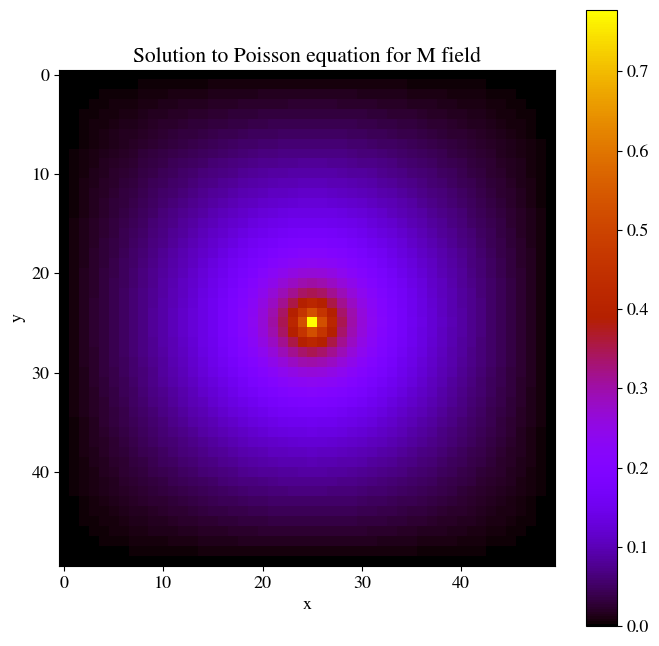
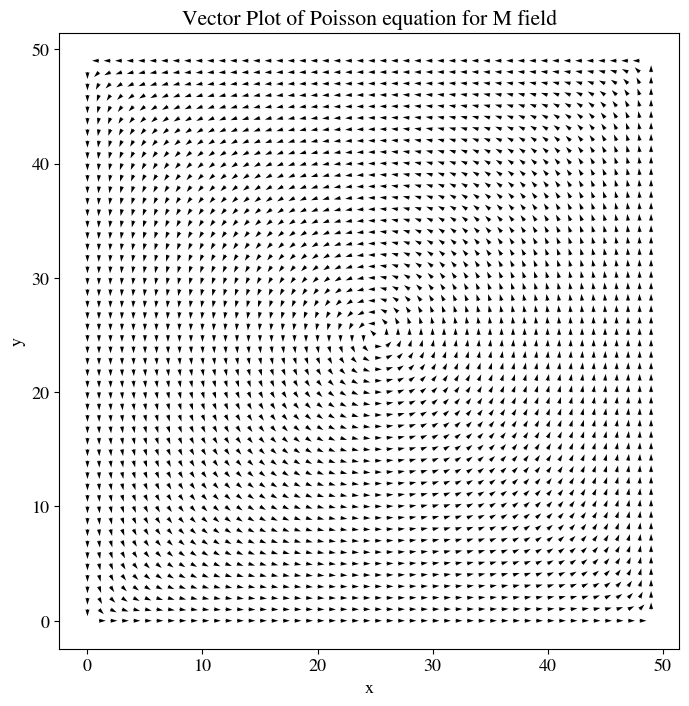
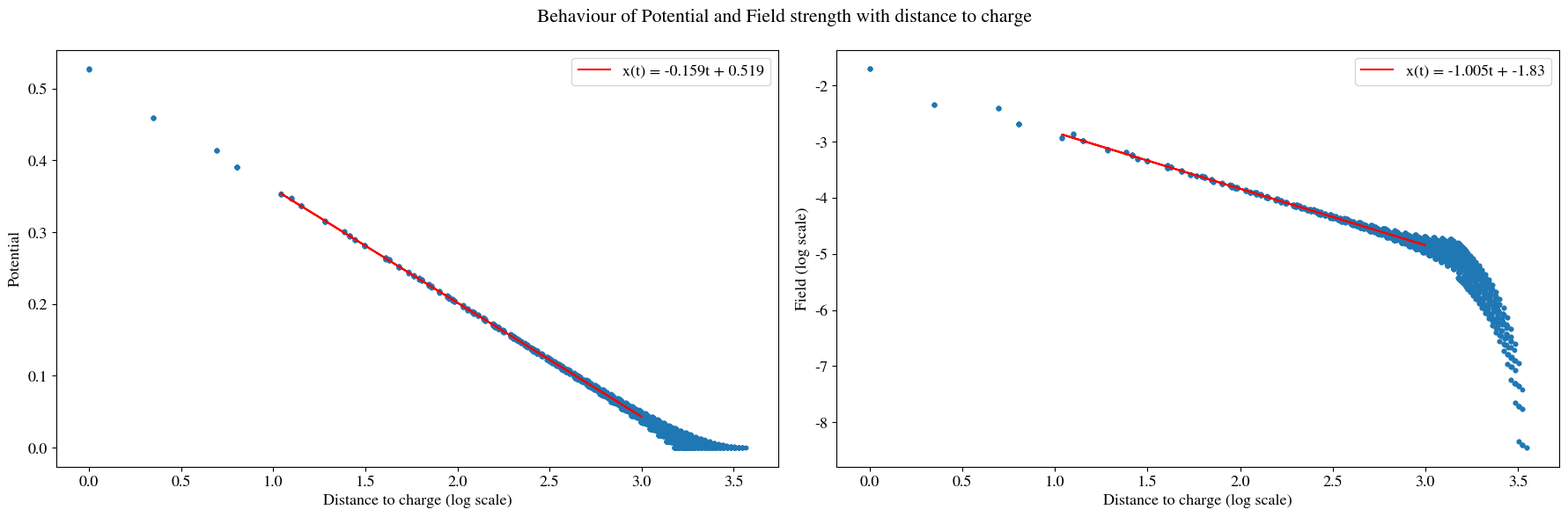

Recreate these plots in Python, in order.
"""
Modelling and Visualisations in Physics
Mar/2021
Checkpoint 3b: Poisson PDE Solver 2D
Kyriacos Xanthos

"""

import os
import math
import random
import numpy as np
import argparse
import time
import matplotlib
import matplotlib.pyplot as plt
matplotlib.rcParams['mathtext.fontset'] = 'stix'
matplotlib.rcParams['font.family'] = 'STIXGeneral'
matplotlib.rcParams.update({'font.size': 13})
plt.rcParams['grid.alpha'] = 0.5
plt.rc('grid', linestyle="--", color='grey')
matplotlib.pyplot.title(r'ABC123 vs $\mathrm{ABC123}^{123}$')

def parse_args():
    parser = argparse.ArgumentParser() 
    parser.add_argument("--dim", type=int, help="Dimensions of lattice", default=50)
    parser.add_argument("--phi0", type=float, help="order parameter", default=0.)
    parser.add_argument("--tolerance", type=float, help="tolerance to determine convergence", default=0.01)
    parser.add_argument("--omega", type=float, help="relaxation parameter", default=1.9)
    parser.add_argument("--field_type", type=str, help="Magnetic or Electric Field", default="M", choices=["E", "M"])
    parser.add_argument("--SOR_calc", type=bool, help="Find optimum omega", default=False)
    parser.add_argument("--algorithm", type=str, help="Algorithm to solve Poissons Equation", default="jacobi", \
        choices=["jacobi", "gs", "gs_SOR"])

    args = parser.parse_args()
    return args


class poisson2D():

    def __init__(self, dim, phi0):
        self.dim = dim
        self.phi0 = phi0
        self.phi_latt = np.empty((self.dim, self.dim))
        self.get_phi()
        # monopole
        self.rho = np.zeros((self.dim, self.dim))
        self.rho[int(self.dim / 2)][int(self.dim / 2)] = 1.

    def get_phi(self):
        # initiate phi with appropriate B.C.
        for i in range(self.dim):
            for j in range(self.dim):
                    if i == 0 or j == 0  or i == self.dim - 1 or j == self.dim - 1:
                        # Dirichlet B.C.
                        self.phi_latt[i,j] = 0.
                    else:
                        # update phi with noise.
                        self.phi_latt[i, j] = self.phi0 + np.random.uniform(-0.1, 0.1)


    def nearest_neighbours(self, latt, i, j):
        # checks if at least one nearest neighbour is infected
        iup = i + 1 ; jup = j + 1 
        idown = i - 1 ; jdown = j - 1 

        # Periodic boundary conditions
        if (i == self.dim -1):
            iup = 0
        if (i == 0):
            idown = self.dim -1
        if (j == self.dim -1):
            jup = 0
        if (j == 0):
            jdown = self.dim -1

        nearest_neighbours_list = [latt[iup, j], latt[idown, j], latt[i,  jup], latt[i,jdown]]

        return nearest_neighbours_list

    def boundaries(self, img, width=1):
        #sets boundaries to zero
        img[:width, :] = 0
        img[-width:, :] = 0
        img[:, :width] = 0
        img[:, -width:] = 0
        return img


    def jacobi(self):
        #jacobi with 4 n.n.
        phi_new = (1/4) * (self.boundaries(np.roll(self.phi_latt, -1, axis=0)) + 
        self.boundaries(np.roll(self.phi_latt, 1, axis=0)) +
        self.boundaries(np.roll(self.phi_latt, -1, axis=1)) +
        self.boundaries(np.roll(self.phi_latt, 1, axis=1)) +
        self.rho)

        return phi_new

    def gauss_seidel(self, omega, SOR):
        phi_new = np.copy(self.phi_latt)
        for i in range(self.dim):
            for j in range(self.dim):
                nn = self.nearest_neighbours(phi_new, i, j)

                if i == 0 or j == 0:
                    phi_new[i, j] = 0.
                else:
                    if SOR == True:
                        phi_new[i, j] = (1/4) * (sum(nn) + self.rho[i,j]) * omega + (1 - omega) * phi_new[i,j]
                    else:
                        phi_new[i, j] = (1/4) * (sum(nn) + self.rho[i,j])
        return phi_new


    def Efield(self):
        # returns x,y,z components of E field
        E = np.gradient(self.phi_latt)
        return -1*np.array(E)[0], -1*np.array(E)[1]


    def Mfield(self):
        # curl
        Mx = (np.roll(self.phi_latt, -1, axis=1) - np.roll(self.phi_latt, 1, axis=1)) / 2
        My = -(np.roll(self.phi_latt, -1, axis=0) - np.roll(self.phi_latt, 1, axis=0)) / 2

        return Mx, My


    def check_convergence(self, est1, est2, tolerance):
        # checks if the algorithm has converged. est1 and est2 are two arrays
        difference =  abs(est2 - est1)
        print(np.sum(difference, axis=None))
        if np.sum(difference, axis=None) <= tolerance:
            return True
        else:
            return False

    def dist_to_charge(self, i, j):
        #calculates distance to center
        dx = i - self.dim / 2
        dy = j - self.dim / 2
        r = math.sqrt(dx**2 + dy**2)
        return r

    def Field_magnitude(self, field_x, field_y, i, j):
        # returns field magnitude
        return math.sqrt(field_x[i,j]**2 + field_y[i,j]**2)

    def get_results(self, kind):
        potential_data = []
        vector_data = []
        distance_to_charge = []

        if kind == 'E':
            field_x, field_y = self.Efield()
        elif kind == 'M':
            field_x, field_y = self.Mfield()

        for i in range(self.dim):
            for j in range(self.dim):

                pot = [i, j, self.phi_latt[i,j]]
                potential_data.append(pot)
                magnitude = self.Field_magnitude(field_x, field_y, i, j)
                vec = [i, j, field_x[i,j] / magnitude, field_y[i,j] / magnitude]
                vector_data.append(vec)
                dist = [self.dist_to_charge(i,j), self.phi_latt[i,j], magnitude]
                distance_to_charge.append(dist)
        
        potential_data = np.array(potential_data)
        vector_data = np.array(vector_data)
        distance_to_charge = np.array(distance_to_charge)

        return potential_data, vector_data, distance_to_charge

    def plot_lattice(self, phi_sol, outdir, field):
        plt.figure(figsize=(8,8))
        plt.title(f"Solution to Poisson equation for {field} field")
        plt.xlabel("x")
        plt.ylabel("y")
        plt.imshow(phi_sol[:][:], cmap='gnuplot',)
        plt.colorbar()
        plt.savefig(f'{outdir}/phi_lattice_{self.dim}_{field}.png')
        plt.clf()

    def plot_quiver(self, vector_data, outdir, field):
        plt.figure(figsize=(8,8))
        plt.title(f"Vector Plot of Poisson equation for {field} field")
        plt.xlabel("x")
        plt.ylabel("y")
        plt.quiver(vector_data[:,0], vector_data[:,1], vector_data[:,2], vector_data[:,3])
        plt.savefig(f'{outdir}/quiver_{self.dim}_{field}.png')

    def plot_distances(self, distance_to_charge, outdir, field):
        fig, (ax1, ax2) = plt.subplots(1, 2, figsize = (18,6))
        fig.suptitle(f'Behaviour of Potential and Field strength with distance to charge')


        x_vals = np.log(distance_to_charge[:,0])
        potential_data = distance_to_charge[:,1]
        field_log = np.log(distance_to_charge[:,2])


        #concate all the logaritmic values of distance and potential
        cc = np.stack((x_vals, potential_data))
        #finds indices for given range
        indices = np.argwhere((cc[0] > 1) & (cc[0] < 3))
        #takes the corresponding values at indices found above
        reduced_cc = np.take(cc, indices, axis=1)
        # squeeze just reduces the dimension
        x_vals_small = np.squeeze(reduced_cc[0,:,:])
        potential_data_small = np.squeeze(reduced_cc[1,:,:])

        #concate all the logaritmic values of distance and field
        x_log = np.log(distance_to_charge[:,0])
        cc_f = np.stack((x_log, field_log))

        indices_f = np.argwhere((cc_f[0] > 1) & (cc_f[0] < 3)) 
        reduced_cc_f = np.take(cc_f, indices_f, axis=1)
        x_log_small_f = np.squeeze(reduced_cc_f[0,:,:])
        field_log_small = np.squeeze(reduced_cc_f[1,:,:])

        #create linear fits
        p1 = np.polyfit(x_vals_small, potential_data_small, 1)
        yfit1 = np.array(x_vals_small)* p1[0] + p1[1]

        p2 = np.polyfit(x_log_small_f, field_log_small, 1)
        yfit2 = np.array(x_log_small_f)* p2[0] + p2[1]

        ax1.scatter(x_vals, potential_data, s= 10)
        ax1.plot(x_vals_small, yfit1, label = f"x(t) = {p1[0]:.3}t + {p1[1]:.3}", color='r')
        ax1.set_xlabel('Distance to charge (log scale)')
        ax1.set_ylabel('Potential')
        ax1.legend()

        ax2.scatter(x_vals, field_log, s= 10)
        ax2.plot(x_log_small_f, yfit2, label = f"x(t) = {p2[0]:.4}t + {p2[1]:.3}", color='r')
        ax2.set_xlabel('Distance to charge (log scale)')
        ax2.set_ylabel('Field (log scale)')
        ax2.legend()


        plt.tight_layout()
        fig.savefig(f"{outdir}/Potential_and_field_v_R_{self.dim}_{field}.png")

    @staticmethod
    def Solve_Poisson(lattice, algorithm, tolerance, kind, omega):

        convergence = False
        count = 0

        while (convergence == False):
            phi_old = lattice.phi_latt

            if algorithm == 'jacobi':
                lattice.phi_latt = lattice.jacobi()
            elif algorithm == 'gs':
                lattice.phi_latt = lattice.gauss_seidel(omega, SOR=False)
            elif algorithm == 'gs_SOR':
                lattice.phi_latt = lattice.gauss_seidel(omega, SOR=True)
                count += 1

            convergence = lattice.check_convergence(phi_old, lattice.phi_latt, tolerance)
        
        potential_data, vector_data, distance_to_charge = lattice.get_results(kind)


        return lattice.phi_latt, potential_data, vector_data, distance_to_charge, count



def main():

    args = parse_args()

    dim = args.dim 
    phi0 = args.phi0
    tolerance = args.tolerance
    omega = args.omega
    field_type = args.field_type
    SOR_calc = args.SOR_calc
    algorithm = args.algorithm

    if not os.path.isdir("Results_2d"):
        os.makedirs("Results_2d")
    outdir = 'Results_2d'


    #search for optimum omega

    if SOR_calc:
        algorithm = "gs_SOR"
        omegas = np.arange(1.0, 2.0, 0.05)
        sweeps = np.empty(omegas.shape)

        for i, omega in enumerate(omegas):
            print('omega: {}'.format(omega))
            PS = poisson2D(dim, phi0)
            _ , _ , _ , _ , count = poisson2D.Solve_Poisson(PS, algorithm, tolerance, field_type, omega)
            sweeps[i] = count

        plt.figure(figsize=(10,6))
        plt.title(r'Optimum $\omega$ for SOR')
        plt.xlabel(r'$\omega$')
        plt.ylabel(r'Number of iterations')
        plt.plot(omegas, sweeps)
        plt.savefig(f'{outdir}/omegas_{dim}_{field_type}.png')

        with open(f"{outdir}/omegas_data_{dim}_{field_type}.dat", 'w+') as f:
            for i, j in zip(omegas, sweeps):
                f.write("{0:f} {1:f} \n".format(i, j))

    else:

        PS = poisson2D(dim, phi0)
        phi_sol, potential_data, vector_data, distance_to_charge, _ = poisson2D.Solve_Poisson(PS, algorithm, tolerance, field_type, omega)


        with open(f"{outdir}/Poisson_potential_data_{dim}_{algorithm}_{field_type}.dat", 'w+') as f:
            for i, j, phi_latt in potential_data:
                f.write("{0:f} {1:f} {2:f} \n".format(i, j, phi_latt))
        
        with open(f"{outdir}/Poisson_quiver_data_{dim}_{algorithm}_{field_type}.dat", 'w+') as f:
            for i, j, fieldx, fieldy in vector_data:
                f.write("{0:f} {1:f} {2:f} {3:f} \n".format(i, j, fieldx, fieldy))
                
        with open(f"{outdir}/Poisson_distance_data_{dim}_{algorithm}_{field_type}.dat", 'w+') as f:
            for dist, phi_latt, field in distance_to_charge:
                f.write("{0:f} {1:f} {2:f} \n".format(dist, phi_latt, field))


        PS.plot_lattice(phi_sol, outdir, field_type)
        PS.plot_quiver(vector_data, outdir, field_type)
        PS.plot_distances(distance_to_charge, outdir, field_type)

main()    
